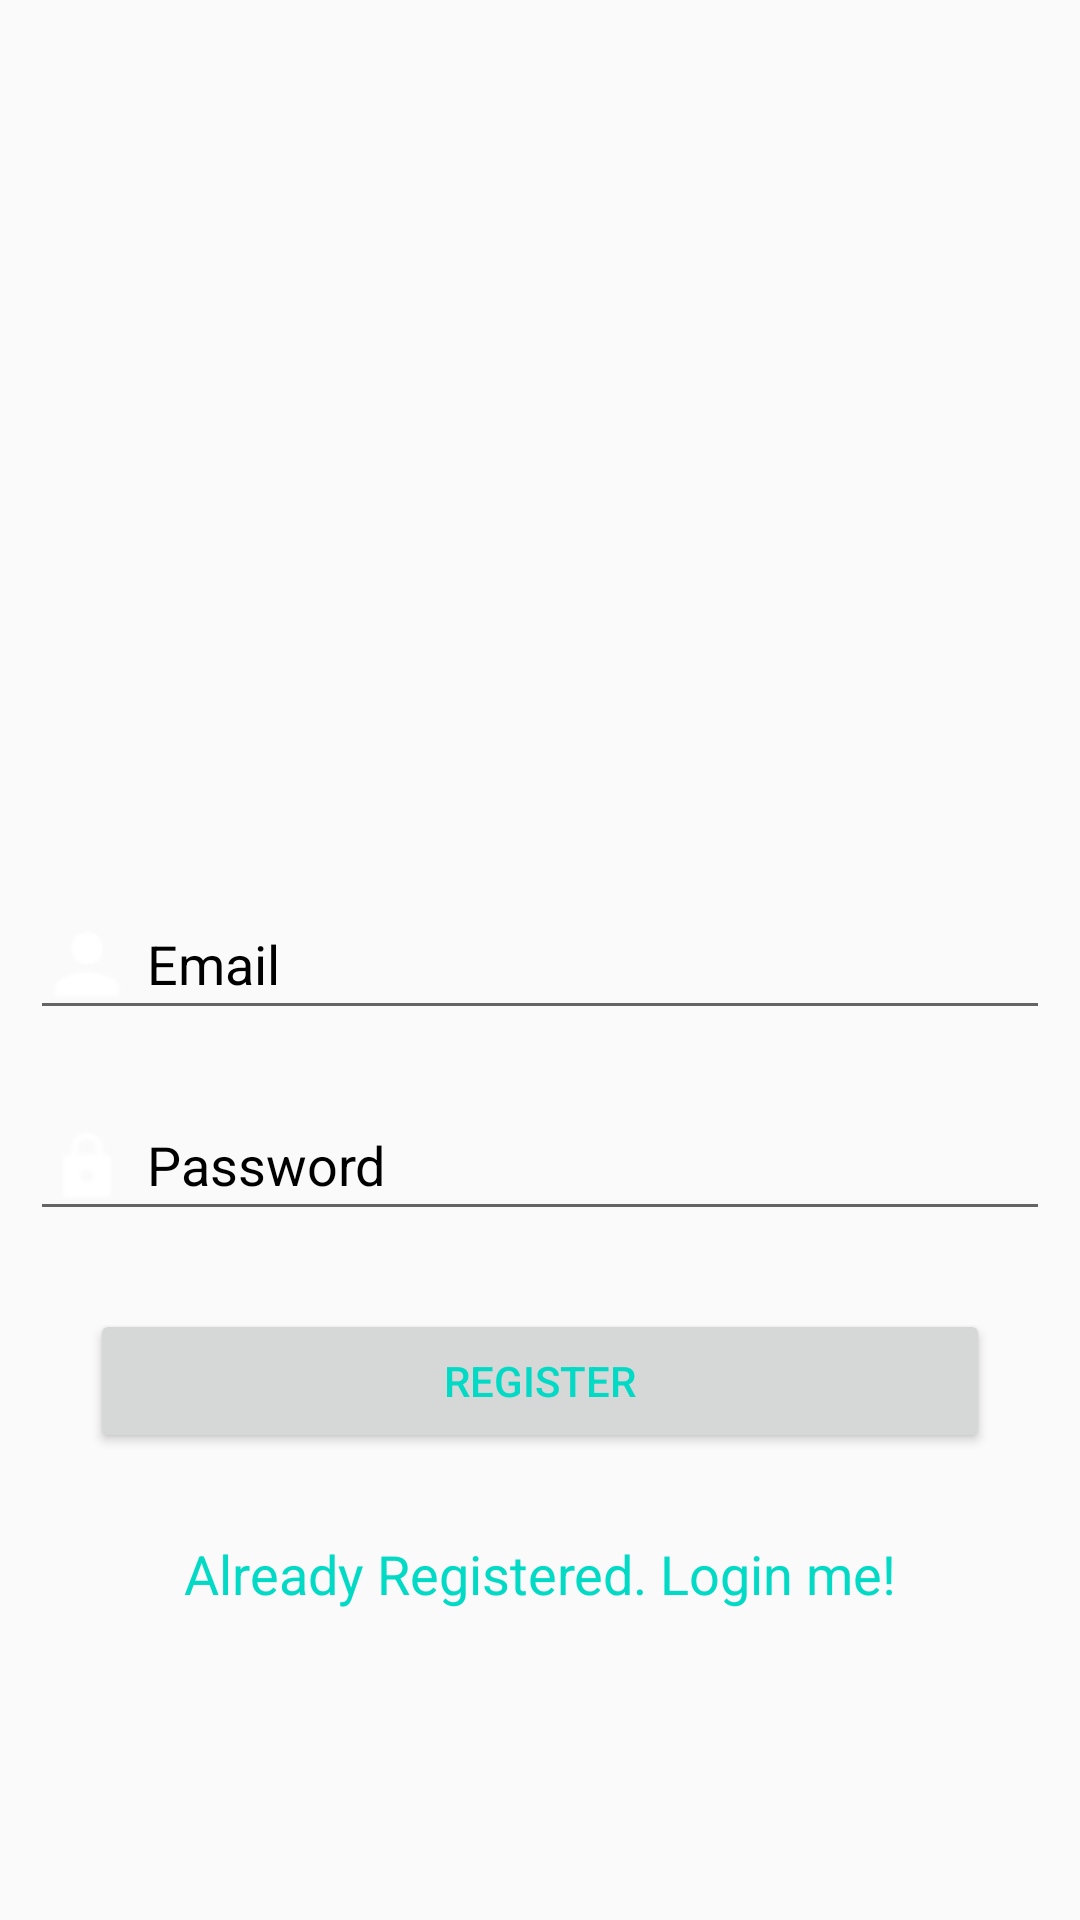

This screen was rendered from an Android layout file. Write that file and the resources it references.
<!-- AndroidManifest.xml: application theme AppTheme -->
<!-- res/layout/activity_signup.xml -->
<RelativeLayout xmlns:android="http://schemas.android.com/apk/res/android"
    xmlns:app="http://schemas.android.com/apk/res-auto"
    xmlns:tools="http://schemas.android.com/tools"
    android:layout_width="match_parent"
    android:layout_height="match_parent"
    tools:context="com.example.raghav.chefiermain.Authentication.SignupActivity">



    <AutoCompleteTextView

        android:layout_width="match_parent"
        android:layout_height="wrap_content"
        android:layout_margin="10dp"
        android:hint="Email"
        android:textColorHint="#000"
        android:drawableLeft="@drawable/ic_person"
        android:drawablePadding="5dp"
        android:id="@+id/auto1"
        android:textColor="#000"
        android:maxLines="1"
        android:layout_centerVertical="true"
        android:layout_marginTop="65dp" />

    <AutoCompleteTextView
        android:layout_width="match_parent"
        android:layout_height="wrap_content"
        android:hint="Password"
        android:maxLines="1"
        android:textColor="#000"
        android:textColorHint="#000"
        android:drawableLeft="@drawable/ic_lock"
        android:inputType="textPassword"
        android:drawablePadding="5dp"
        android:id="@+id/auto2"
        android:layout_margin="10dp"
        android:layout_below="@+id/auto1"
        android:layout_centerHorizontal="true" />

    <Button
        android:layout_width="300dp"
        android:layout_height="wrap_content"
        android:text="REGISTER"
        android:textColor="@color/colorAccent"
        android:id="@+id/button"
        android:layout_below="@+id/auto2"
        android:layout_centerHorizontal="true"
        android:layout_marginTop="16dp" />
    <TextView
        android:layout_width="wrap_content"
        android:layout_height="wrap_content"
        android:text="Already Registered. Login me!"
        android:textColor="@color/colorAccent"
        android:textSize="18sp"
        android:layout_marginTop="28dp"
        android:layout_below="@+id/button"
        android:layout_centerHorizontal="true"
        android:id="@+id/textView" />

    <ProgressBar
        android:id="@+id/progressBar"
        android:layout_width="30dp"
        android:layout_height="30dp"
        android:layout_alignParentBottom="true"
        android:layout_centerHorizontal="true"
        android:layout_gravity="center|bottom"
        android:layout_marginBottom="24dp"
        android:visibility="gone" />

</RelativeLayout>
<!-- resources referenced by this layout -->
<resources>
  <!-- drawable ic_lock: png bitmap (drawable, 483 bytes) -->
  <!-- drawable ic_person: png bitmap (drawable, 494 bytes) -->
  <style name="AppTheme" parent="Theme.AppCompat.Light.DarkActionBar">
          
          <item name="colorPrimary">@android:color/holo_blue_light</item>
          <item name="colorPrimaryDark">@android:color/holo_blue_dark</item>
          <item name="colorAccent">@android:color/holo_blue_light</item>
      </style>
  <!-- not gathered from this repository: default colours our renderer supplied (Android Studio template values) -->
  <color name="colorAccent">#FF03DAC5</color>
</resources>
